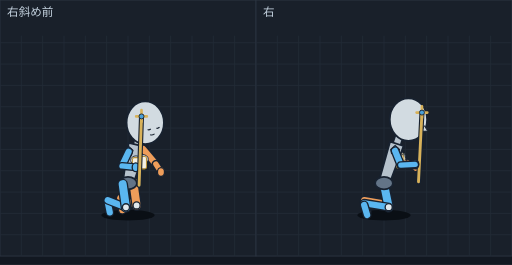
t = 0.00 s
t = 0.11 s: frame unchanged from t = 0.00 s, image omitted
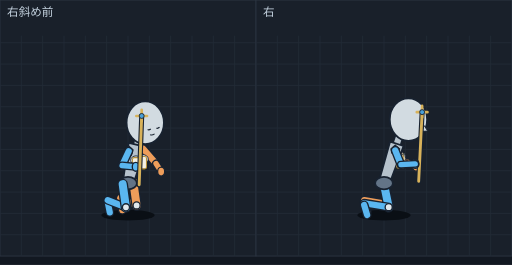
t = 0.23 s
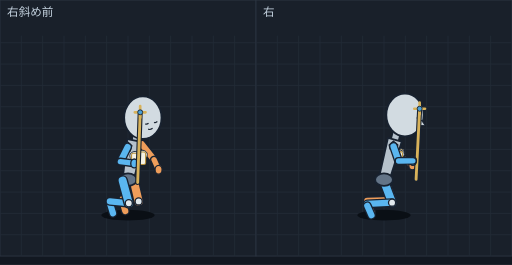
t = 0.35 s
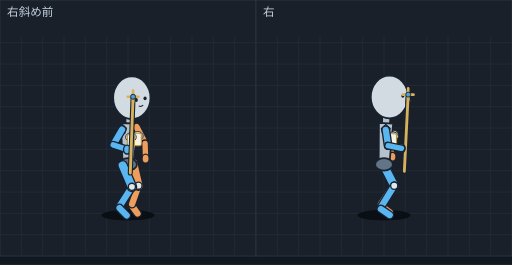
t = 0.48 s
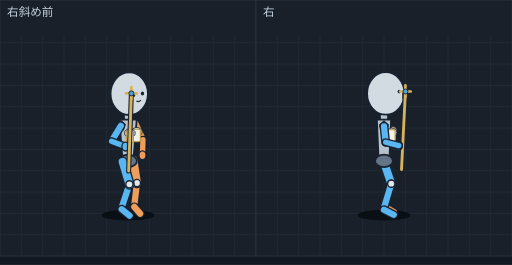
t = 0.51 s

The animated SVG that drew these frames (rendered in a browser with its animation timeline set to each time). Animation: 12 SMIL elements (animate=12); one cycle of 0.71 s, repeats indefinitely.

<svg xmlns="http://www.w3.org/2000/svg" viewBox="0 0 576 298" width="576" height="298" font-family="sans-serif"><rect width="576" height="298" fill="#121821"/><g transform="translate(0,0)"><rect width="288" height="288" fill="#19202a" stroke="#2c3542"/><line x1="24" y1="40" x2="24" y2="288" stroke="#222b37"/><line x1="48" y1="40" x2="48" y2="288" stroke="#222b37"/><line x1="72" y1="40" x2="72" y2="288" stroke="#222b37"/><line x1="96" y1="40" x2="96" y2="288" stroke="#222b37"/><line x1="120" y1="40" x2="120" y2="288" stroke="#222b37"/><line x1="144" y1="40" x2="144" y2="288" stroke="#222b37"/><line x1="168" y1="40" x2="168" y2="288" stroke="#222b37"/><line x1="192" y1="40" x2="192" y2="288" stroke="#222b37"/><line x1="216" y1="40" x2="216" y2="288" stroke="#222b37"/><line x1="240" y1="40" x2="240" y2="288" stroke="#222b37"/><line x1="264" y1="40" x2="264" y2="288" stroke="#222b37"/><line x1="0" y1="48" x2="288" y2="48" stroke="#222b37"/><line x1="0" y1="72" x2="288" y2="72" stroke="#222b37"/><line x1="0" y1="96" x2="288" y2="96" stroke="#222b37"/><line x1="0" y1="120" x2="288" y2="120" stroke="#222b37"/><line x1="0" y1="144" x2="288" y2="144" stroke="#222b37"/><line x1="0" y1="168" x2="288" y2="168" stroke="#222b37"/><line x1="0" y1="192" x2="288" y2="192" stroke="#222b37"/><line x1="0" y1="216" x2="288" y2="216" stroke="#222b37"/><line x1="0" y1="240" x2="288" y2="240" stroke="#222b37"/><line x1="0" y1="264" x2="288" y2="264" stroke="#222b37"/><text x="8" y="18" font-size="13" fill="#c4d2df">右斜め前</text><g display="inline"><ellipse cx="144.0" cy="242" rx="30" ry="6" fill="#0a0f15"/><line x1="135.3" y1="224.7" x2="137.6" y2="236.3" stroke="#182230" stroke-width="10" stroke-linecap="round"/><line x1="135.3" y1="224.7" x2="137.6" y2="236.3" stroke="#ee9d5a" stroke-width="7" stroke-linecap="round"/><line x1="153.7" y1="231.1" x2="135.3" y2="222.7" stroke="#182230" stroke-width="10" stroke-linecap="round"/><line x1="153.7" y1="231.1" x2="135.3" y2="222.7" stroke="#ee9d5a" stroke-width="7" stroke-linecap="round"/><line x1="121.2" y1="227.2" x2="123.5" y2="238.9" stroke="#182230" stroke-width="10" stroke-linecap="round"/><line x1="121.2" y1="227.2" x2="123.5" y2="238.9" stroke="#5ab6f0" stroke-width="7" stroke-linecap="round"/><line x1="150.0" y1="204.9" x2="153.7" y2="231.1" stroke="#182230" stroke-width="12" stroke-linecap="round"/><line x1="150.0" y1="204.9" x2="153.7" y2="231.1" stroke="#ee9d5a" stroke-width="9" stroke-linecap="round"/><line x1="141.7" y1="233.2" x2="121.2" y2="225.2" stroke="#182230" stroke-width="10" stroke-linecap="round"/><line x1="141.7" y1="233.2" x2="121.2" y2="225.2" stroke="#5ab6f0" stroke-width="7" stroke-linecap="round"/><line x1="156.1" y1="155.4" x2="152.0" y2="172.7" stroke="#182230" stroke-width="10" stroke-linecap="round"/><line x1="156.1" y1="155.4" x2="152.0" y2="172.7" stroke="#b6c2cc" stroke-width="7" stroke-linecap="round"/><polygon points="163.8,165.3 144.8,160.7 138.2,204.6 149.8,207.4" fill="#b6c2cc" stroke="#182230" stroke-width="2" stroke-linejoin="round"/><ellipse cx="144.0" cy="206.0" rx="10" ry="7" fill="#637487" stroke="#182230" stroke-width="2"/><line x1="161.0" y1="167.7" x2="175.3" y2="184.4" stroke="#182230" stroke-width="10" stroke-linecap="round"/><line x1="161.0" y1="167.7" x2="175.3" y2="184.4" stroke="#ee9d5a" stroke-width="7" stroke-linecap="round"/><line x1="138.0" y1="207.1" x2="141.7" y2="233.2" stroke="#182230" stroke-width="12" stroke-linecap="round"/><line x1="138.0" y1="207.1" x2="141.7" y2="233.2" stroke="#5ab6f0" stroke-width="9" stroke-linecap="round"/><ellipse cx="153.7" cy="231.1" rx="4" ry="4" fill="#e1e8ec" stroke="#182230" stroke-width="1.5"/><line x1="175.3" y1="184.4" x2="181.1" y2="193.5" stroke="#182230" stroke-width="9" stroke-linecap="round"/><line x1="175.3" y1="184.4" x2="181.1" y2="193.5" stroke="#ee9d5a" stroke-width="6" stroke-linecap="round"/><ellipse cx="141.7" cy="233.2" rx="4" ry="4" fill="#e1e8ec" stroke="#182230" stroke-width="1.5"/><ellipse cx="160.8" cy="178.9" rx="6" ry="5" fill="#dfe4e8" stroke="#182230" stroke-width="1"/><rect x="156.8" y="175.9" width="8" height="14" rx="2" fill="#f5f1e3" stroke="#b8923a" stroke-width="1.2"/><ellipse cx="181.1" cy="193.5" rx="4" ry="5" fill="#ee9d5a" stroke="#182230" stroke-width="1.5"/><polygon points="144.7,164.6 149.7,169.1 147.7,175.1 140.7,173.6 139.7,169.1" fill="#246a9e" stroke="#182230" stroke-width="1.2"/><ellipse cx="153.0" cy="180.3" rx="6" ry="5" fill="#dfe4e8" stroke="#182230" stroke-width="1"/><rect x="149.0" y="177.3" width="8" height="14" rx="2" fill="#f5f1e3" stroke="#b8923a" stroke-width="1.2"/><polygon points="171.0,133.4 180.7,124.2 169.2,138.6" fill="#f0d7c3" stroke="#182230" stroke-width="1.5" stroke-linejoin="round"/><polygon points="158.2,135.7 146.8,130.3 156.5,140.9" fill="#f0d7c3" stroke="#182230" stroke-width="1.5" stroke-linejoin="round"/><ellipse cx="163.4" cy="138.0" rx="21" ry="24" fill="#d2dbe1" stroke="#182230" stroke-width="2"/><path d="M166.1,145.7 Q167.4,146.7 169.6,145.0" fill="none" stroke="#182230" stroke-width="1.4"/><path d="M176.0,143.9 Q177.3,144.9 179.5,143.2" fill="none" stroke="#182230" stroke-width="1.4"/><path d="M168.9,151.4 Q170.8,152.7 173.9,150.6" fill="none" stroke="#182230" stroke-width="1.2"/><line x1="144.7" y1="170.6" x2="137.2" y2="186.6" stroke="#182230" stroke-width="10" stroke-linecap="round"/><line x1="144.7" y1="170.6" x2="137.2" y2="186.6" stroke="#5ab6f0" stroke-width="7" stroke-linecap="round"/><line x1="137.2" y1="186.6" x2="152.7" y2="188.1" stroke="#182230" stroke-width="9" stroke-linecap="round"/><line x1="137.2" y1="186.6" x2="152.7" y2="188.1" stroke="#5ab6f0" stroke-width="6" stroke-linecap="round"/><ellipse cx="152.7" cy="188.1" rx="4" ry="5" fill="#5ab6f0" stroke="#182230" stroke-width="1.5"/><line x1="156.5" y1="208.3" x2="159.2" y2="130.9" stroke="#182230" stroke-width="5.7" stroke-linecap="round"/><line x1="156.5" y1="208.3" x2="159.2" y2="130.9" stroke="#d8b25a" stroke-width="3.2" stroke-linecap="round"/><path d="M153.2,130.9 H165.2 M159.2,123.9 V136.9" stroke="#d8b25a" stroke-width="3" stroke-linecap="round"/><circle cx="159.2" cy="130.9" r="2.8" fill="#4aa0d8" stroke="#182230" stroke-width="1"/><animate attributeName="display" values="inline;none;none;none;none;none" keyTimes="0.0000;0.2113;0.4225;0.5211;0.6197;0.7183" calcMode="discrete" dur="710ms" repeatCount="indefinite"/></g><g display="none"><ellipse cx="144.0" cy="242" rx="30" ry="6" fill="#0a0f15"/><line x1="135.3" y1="224.7" x2="137.6" y2="236.3" stroke="#182230" stroke-width="10" stroke-linecap="round"/><line x1="135.3" y1="224.7" x2="137.6" y2="236.3" stroke="#ee9d5a" stroke-width="7" stroke-linecap="round"/><line x1="153.7" y1="231.1" x2="135.3" y2="222.7" stroke="#182230" stroke-width="10" stroke-linecap="round"/><line x1="153.7" y1="231.1" x2="135.3" y2="222.7" stroke="#ee9d5a" stroke-width="7" stroke-linecap="round"/><line x1="121.2" y1="227.2" x2="123.5" y2="238.9" stroke="#182230" stroke-width="10" stroke-linecap="round"/><line x1="121.2" y1="227.2" x2="123.5" y2="238.9" stroke="#5ab6f0" stroke-width="7" stroke-linecap="round"/><line x1="150.0" y1="204.9" x2="153.7" y2="231.1" stroke="#182230" stroke-width="12" stroke-linecap="round"/><line x1="150.0" y1="204.9" x2="153.7" y2="231.1" stroke="#ee9d5a" stroke-width="9" stroke-linecap="round"/><line x1="141.7" y1="233.2" x2="121.2" y2="225.2" stroke="#182230" stroke-width="10" stroke-linecap="round"/><line x1="141.7" y1="233.2" x2="121.2" y2="225.2" stroke="#5ab6f0" stroke-width="7" stroke-linecap="round"/><line x1="156.1" y1="155.4" x2="152.0" y2="172.7" stroke="#182230" stroke-width="10" stroke-linecap="round"/><line x1="156.1" y1="155.4" x2="152.0" y2="172.7" stroke="#b6c2cc" stroke-width="7" stroke-linecap="round"/><polygon points="163.8,165.3 144.8,160.7 138.2,204.6 149.8,207.4" fill="#b6c2cc" stroke="#182230" stroke-width="2" stroke-linejoin="round"/><ellipse cx="144.0" cy="206.0" rx="10" ry="7" fill="#637487" stroke="#182230" stroke-width="2"/><line x1="161.1" y1="167.2" x2="175.5" y2="183.9" stroke="#182230" stroke-width="10" stroke-linecap="round"/><line x1="161.1" y1="167.2" x2="175.5" y2="183.9" stroke="#ee9d5a" stroke-width="7" stroke-linecap="round"/><line x1="138.0" y1="207.1" x2="141.7" y2="233.2" stroke="#182230" stroke-width="12" stroke-linecap="round"/><line x1="138.0" y1="207.1" x2="141.7" y2="233.2" stroke="#5ab6f0" stroke-width="9" stroke-linecap="round"/><ellipse cx="153.7" cy="231.1" rx="4" ry="4" fill="#e1e8ec" stroke="#182230" stroke-width="1.5"/><line x1="175.5" y1="183.9" x2="181.3" y2="193.0" stroke="#182230" stroke-width="9" stroke-linecap="round"/><line x1="175.5" y1="183.9" x2="181.3" y2="193.0" stroke="#ee9d5a" stroke-width="6" stroke-linecap="round"/><ellipse cx="141.7" cy="233.2" rx="4" ry="4" fill="#e1e8ec" stroke="#182230" stroke-width="1.5"/><ellipse cx="160.8" cy="178.9" rx="6" ry="5" fill="#dfe4e8" stroke="#182230" stroke-width="1"/><rect x="156.8" y="175.9" width="8" height="14" rx="2" fill="#f5f1e3" stroke="#b8923a" stroke-width="1.2"/><ellipse cx="181.3" cy="193.0" rx="4" ry="5" fill="#ee9d5a" stroke="#182230" stroke-width="1.5"/><polygon points="144.8,164.1 149.8,168.6 147.8,174.6 140.8,173.1 139.8,168.6" fill="#246a9e" stroke="#182230" stroke-width="1.2"/><ellipse cx="153.0" cy="180.3" rx="6" ry="5" fill="#dfe4e8" stroke="#182230" stroke-width="1"/><rect x="149.0" y="177.3" width="8" height="14" rx="2" fill="#f5f1e3" stroke="#b8923a" stroke-width="1.2"/><polygon points="171.0,133.4 180.7,124.2 169.2,138.6" fill="#f0d7c3" stroke="#182230" stroke-width="1.5" stroke-linejoin="round"/><polygon points="158.2,135.7 146.8,130.3 156.5,140.9" fill="#f0d7c3" stroke="#182230" stroke-width="1.5" stroke-linejoin="round"/><ellipse cx="163.4" cy="138.0" rx="21" ry="24" fill="#d2dbe1" stroke="#182230" stroke-width="2"/><path d="M166.1,145.7 Q167.4,146.7 169.6,145.0" fill="none" stroke="#182230" stroke-width="1.4"/><path d="M176.0,143.9 Q177.3,144.9 179.5,143.2" fill="none" stroke="#182230" stroke-width="1.4"/><path d="M168.9,151.4 Q170.8,152.7 173.9,150.6" fill="none" stroke="#182230" stroke-width="1.2"/><line x1="144.8" y1="170.1" x2="137.3" y2="186.1" stroke="#182230" stroke-width="10" stroke-linecap="round"/><line x1="144.8" y1="170.1" x2="137.3" y2="186.1" stroke="#5ab6f0" stroke-width="7" stroke-linecap="round"/><line x1="137.3" y1="186.1" x2="152.8" y2="187.6" stroke="#182230" stroke-width="9" stroke-linecap="round"/><line x1="137.3" y1="186.1" x2="152.8" y2="187.6" stroke="#5ab6f0" stroke-width="6" stroke-linecap="round"/><ellipse cx="152.8" cy="187.6" rx="4" ry="5" fill="#5ab6f0" stroke="#182230" stroke-width="1.5"/><line x1="156.6" y1="207.8" x2="159.4" y2="130.4" stroke="#182230" stroke-width="5.7" stroke-linecap="round"/><line x1="156.6" y1="207.8" x2="159.4" y2="130.4" stroke="#d8b25a" stroke-width="3.2" stroke-linecap="round"/><path d="M153.4,130.4 H165.4 M159.4,123.4 V136.4" stroke="#d8b25a" stroke-width="3" stroke-linecap="round"/><circle cx="159.4" cy="130.4" r="2.8" fill="#4aa0d8" stroke="#182230" stroke-width="1"/><animate attributeName="display" values="none;inline;none;none;none;none" keyTimes="0.0000;0.2113;0.4225;0.5211;0.6197;0.7183" calcMode="discrete" dur="710ms" repeatCount="indefinite"/></g><g display="none"><ellipse cx="144.0" cy="242" rx="30" ry="6" fill="#0a0f15"/><line x1="137.8" y1="225.9" x2="140.9" y2="237.3" stroke="#182230" stroke-width="10" stroke-linecap="round"/><line x1="137.8" y1="225.9" x2="140.9" y2="237.3" stroke="#ee9d5a" stroke-width="7" stroke-linecap="round"/><line x1="156.0" y1="226.6" x2="137.8" y2="223.9" stroke="#182230" stroke-width="10" stroke-linecap="round"/><line x1="156.0" y1="226.6" x2="137.8" y2="223.9" stroke="#ee9d5a" stroke-width="7" stroke-linecap="round"/><line x1="123.6" y1="228.5" x2="127.1" y2="239.8" stroke="#182230" stroke-width="10" stroke-linecap="round"/><line x1="123.6" y1="228.5" x2="127.1" y2="239.8" stroke="#5ab6f0" stroke-width="7" stroke-linecap="round"/><line x1="150.0" y1="201.0" x2="156.0" y2="226.6" stroke="#182230" stroke-width="12" stroke-linecap="round"/><line x1="150.0" y1="201.0" x2="156.0" y2="226.6" stroke="#ee9d5a" stroke-width="9" stroke-linecap="round"/><line x1="144.9" y1="228.6" x2="123.6" y2="226.5" stroke="#182230" stroke-width="10" stroke-linecap="round"/><line x1="144.9" y1="228.6" x2="123.6" y2="226.5" stroke="#5ab6f0" stroke-width="7" stroke-linecap="round"/><line x1="154.3" y1="150.4" x2="150.8" y2="168.1" stroke="#182230" stroke-width="10" stroke-linecap="round"/><line x1="154.3" y1="150.4" x2="150.8" y2="168.1" stroke="#b6c2cc" stroke-width="7" stroke-linecap="round"/><polygon points="162.3,160.2 143.1,156.4 138.1,200.9 149.9,203.3" fill="#b6c2cc" stroke="#182230" stroke-width="2" stroke-linejoin="round"/><ellipse cx="144.0" cy="202.1" rx="10" ry="7" fill="#637487" stroke="#182230" stroke-width="2"/><line x1="159.7" y1="162.4" x2="173.3" y2="179.6" stroke="#182230" stroke-width="10" stroke-linecap="round"/><line x1="159.7" y1="162.4" x2="173.3" y2="179.6" stroke="#ee9d5a" stroke-width="7" stroke-linecap="round"/><line x1="173.3" y1="179.6" x2="178.4" y2="190.9" stroke="#182230" stroke-width="9" stroke-linecap="round"/><line x1="173.3" y1="179.6" x2="178.4" y2="190.9" stroke="#ee9d5a" stroke-width="6" stroke-linecap="round"/><ellipse cx="156.0" cy="226.6" rx="4" ry="4" fill="#e1e8ec" stroke="#182230" stroke-width="1.5"/><line x1="138.0" y1="203.2" x2="144.9" y2="228.6" stroke="#182230" stroke-width="12" stroke-linecap="round"/><line x1="138.0" y1="203.2" x2="144.9" y2="228.6" stroke="#5ab6f0" stroke-width="9" stroke-linecap="round"/><ellipse cx="159.8" cy="173.9" rx="6" ry="5" fill="#dfe4e8" stroke="#182230" stroke-width="1"/><rect x="155.8" y="170.9" width="8" height="14" rx="2" fill="#f5f1e3" stroke="#b8923a" stroke-width="1.2"/><ellipse cx="178.4" cy="190.9" rx="4" ry="5" fill="#ee9d5a" stroke="#182230" stroke-width="1.5"/><ellipse cx="144.9" cy="228.6" rx="4" ry="4" fill="#e1e8ec" stroke="#182230" stroke-width="1.5"/><polygon points="143.5,159.4 148.5,163.9 146.5,169.9 139.5,168.4 138.5,163.9" fill="#246a9e" stroke="#182230" stroke-width="1.2"/><ellipse cx="152.0" cy="175.3" rx="6" ry="5" fill="#dfe4e8" stroke="#182230" stroke-width="1"/><rect x="148.0" y="172.3" width="8" height="14" rx="2" fill="#f5f1e3" stroke="#b8923a" stroke-width="1.2"/><polygon points="168.1,127.6 177.5,118.4 166.6,133.0" fill="#f0d7c3" stroke="#182230" stroke-width="1.5" stroke-linejoin="round"/><polygon points="155.3,129.9 143.5,124.6 153.9,135.2" fill="#f0d7c3" stroke="#182230" stroke-width="1.5" stroke-linejoin="round"/><ellipse cx="160.7" cy="132.3" rx="21" ry="24" fill="#d2dbe1" stroke="#182230" stroke-width="2"/><path d="M163.5,139.1 Q164.9,140.3 167.1,138.5" fill="none" stroke="#182230" stroke-width="1.4"/><path d="M173.4,137.4 Q174.8,138.5 177.0,136.7" fill="none" stroke="#182230" stroke-width="1.4"/><path d="M166.7,145.1 Q168.7,146.4 171.7,144.2" fill="none" stroke="#182230" stroke-width="1.2"/><line x1="143.5" y1="165.4" x2="135.4" y2="181.7" stroke="#182230" stroke-width="10" stroke-linecap="round"/><line x1="143.5" y1="165.4" x2="135.4" y2="181.7" stroke="#5ab6f0" stroke-width="7" stroke-linecap="round"/><line x1="135.4" y1="181.7" x2="151.1" y2="183.8" stroke="#182230" stroke-width="9" stroke-linecap="round"/><line x1="135.4" y1="181.7" x2="151.1" y2="183.8" stroke="#5ab6f0" stroke-width="6" stroke-linecap="round"/><ellipse cx="151.1" cy="183.8" rx="4" ry="5" fill="#5ab6f0" stroke="#182230" stroke-width="1.5"/><line x1="154.9" y1="205.2" x2="157.7" y2="126.3" stroke="#182230" stroke-width="5.7" stroke-linecap="round"/><line x1="154.9" y1="205.2" x2="157.7" y2="126.3" stroke="#d8b25a" stroke-width="3.2" stroke-linecap="round"/><path d="M151.7,126.3 H163.7 M157.7,119.3 V132.3" stroke="#d8b25a" stroke-width="3" stroke-linecap="round"/><circle cx="157.7" cy="126.3" r="2.8" fill="#4aa0d8" stroke="#182230" stroke-width="1"/><animate attributeName="display" values="none;none;inline;none;none;none" keyTimes="0.0000;0.2113;0.4225;0.5211;0.6197;0.7183" calcMode="discrete" dur="710ms" repeatCount="indefinite"/></g><g display="none"><ellipse cx="144.0" cy="242" rx="30" ry="6" fill="#0a0f15"/><line x1="143.2" y1="228.7" x2="148.0" y2="239.1" stroke="#182230" stroke-width="10" stroke-linecap="round"/><line x1="143.2" y1="228.7" x2="148.0" y2="239.1" stroke="#ee9d5a" stroke-width="7" stroke-linecap="round"/><line x1="157.7" y1="216.7" x2="143.2" y2="226.7" stroke="#182230" stroke-width="10" stroke-linecap="round"/><line x1="157.7" y1="216.7" x2="143.2" y2="226.7" stroke="#ee9d5a" stroke-width="7" stroke-linecap="round"/><line x1="150.0" y1="192.4" x2="157.7" y2="216.7" stroke="#182230" stroke-width="12" stroke-linecap="round"/><line x1="150.0" y1="192.4" x2="157.7" y2="216.7" stroke="#ee9d5a" stroke-width="9" stroke-linecap="round"/><line x1="129.0" y1="231.3" x2="135.0" y2="241.4" stroke="#182230" stroke-width="10" stroke-linecap="round"/><line x1="129.0" y1="231.3" x2="135.0" y2="241.4" stroke="#5ab6f0" stroke-width="7" stroke-linecap="round"/><line x1="148.8" y1="218.3" x2="129.0" y2="229.3" stroke="#182230" stroke-width="10" stroke-linecap="round"/><line x1="148.8" y1="218.3" x2="129.0" y2="229.3" stroke="#5ab6f0" stroke-width="7" stroke-linecap="round"/><line x1="150.1" y1="139.8" x2="148.0" y2="158.2" stroke="#182230" stroke-width="10" stroke-linecap="round"/><line x1="150.1" y1="139.8" x2="148.0" y2="158.2" stroke="#b6c2cc" stroke-width="7" stroke-linecap="round"/><polygon points="158.9,149.3 139.5,147.1 138.0,192.8 150.0,194.2" fill="#b6c2cc" stroke="#182230" stroke-width="2" stroke-linejoin="round"/><ellipse cx="144.0" cy="193.5" rx="10" ry="7" fill="#637487" stroke="#182230" stroke-width="2"/><line x1="156.7" y1="152.4" x2="168.3" y2="170.3" stroke="#182230" stroke-width="10" stroke-linecap="round"/><line x1="156.7" y1="152.4" x2="168.3" y2="170.3" stroke="#ee9d5a" stroke-width="7" stroke-linecap="round"/><line x1="168.3" y1="170.3" x2="171.4" y2="185.5" stroke="#182230" stroke-width="9" stroke-linecap="round"/><line x1="168.3" y1="170.3" x2="171.4" y2="185.5" stroke="#ee9d5a" stroke-width="6" stroke-linecap="round"/><ellipse cx="171.4" cy="185.5" rx="4" ry="5" fill="#ee9d5a" stroke="#182230" stroke-width="1.5"/><ellipse cx="157.7" cy="216.7" rx="4" ry="4" fill="#e1e8ec" stroke="#182230" stroke-width="1.5"/><ellipse cx="157.5" cy="163.3" rx="6" ry="5" fill="#dfe4e8" stroke="#182230" stroke-width="1"/><rect x="153.5" y="160.3" width="8" height="14" rx="2" fill="#f5f1e3" stroke="#b8923a" stroke-width="1.2"/><line x1="138.0" y1="194.6" x2="148.8" y2="218.3" stroke="#182230" stroke-width="12" stroke-linecap="round"/><line x1="138.0" y1="194.6" x2="148.8" y2="218.3" stroke="#5ab6f0" stroke-width="9" stroke-linecap="round"/><polygon points="161.5,115.6 170.2,106.6 160.6,121.3" fill="#f0d7c3" stroke="#182230" stroke-width="1.5" stroke-linejoin="round"/><polygon points="148.8,117.9 136.3,112.7 147.9,123.6" fill="#f0d7c3" stroke="#182230" stroke-width="1.5" stroke-linejoin="round"/><ellipse cx="154.6" cy="120.5" rx="21" ry="24" fill="#d2dbe1" stroke="#182230" stroke-width="2"/><ellipse cx="159.4" cy="125.1" rx="1.8" ry="2.2" fill="#182230"/><ellipse cx="169.3" cy="123.3" rx="1.8" ry="2.2" fill="#182230"/><path d="M161.6,131.7 Q163.8,133.1 166.5,130.8" fill="none" stroke="#182230" stroke-width="1.2"/><polygon points="140.4,149.3 145.4,153.8 143.4,159.8 136.4,158.3 135.4,153.8" fill="#246a9e" stroke="#182230" stroke-width="1.2"/><ellipse cx="148.8" cy="218.3" rx="4" ry="4" fill="#e1e8ec" stroke="#182230" stroke-width="1.5"/><ellipse cx="149.7" cy="164.7" rx="6" ry="5" fill="#dfe4e8" stroke="#182230" stroke-width="1"/><rect x="145.7" y="161.7" width="8" height="14" rx="2" fill="#f5f1e3" stroke="#b8923a" stroke-width="1.2"/><line x1="140.4" y1="155.3" x2="131.4" y2="172.1" stroke="#182230" stroke-width="10" stroke-linecap="round"/><line x1="140.4" y1="155.3" x2="131.4" y2="172.1" stroke="#5ab6f0" stroke-width="7" stroke-linecap="round"/><line x1="131.4" y1="172.1" x2="147.1" y2="175.8" stroke="#182230" stroke-width="9" stroke-linecap="round"/><line x1="131.4" y1="172.1" x2="147.1" y2="175.8" stroke="#5ab6f0" stroke-width="6" stroke-linecap="round"/><ellipse cx="147.1" cy="175.8" rx="4" ry="5" fill="#5ab6f0" stroke="#182230" stroke-width="1.5"/><line x1="150.9" y1="199.8" x2="153.8" y2="117.4" stroke="#182230" stroke-width="5.7" stroke-linecap="round"/><line x1="150.9" y1="199.8" x2="153.8" y2="117.4" stroke="#d8b25a" stroke-width="3.2" stroke-linecap="round"/><path d="M147.8,117.4 H159.8 M153.8,110.4 V123.4" stroke="#d8b25a" stroke-width="3" stroke-linecap="round"/><circle cx="153.8" cy="117.4" r="2.8" fill="#4aa0d8" stroke="#182230" stroke-width="1"/><animate attributeName="display" values="none;none;none;inline;none;none" keyTimes="0.0000;0.2113;0.4225;0.5211;0.6197;0.7183" calcMode="discrete" dur="710ms" repeatCount="indefinite"/></g><g display="none"><ellipse cx="144.0" cy="242" rx="30" ry="6" fill="#0a0f15"/><line x1="148.6" y1="231.5" x2="154.7" y2="240.1" stroke="#182230" stroke-width="10" stroke-linecap="round"/><line x1="148.6" y1="231.5" x2="154.7" y2="240.1" stroke="#ee9d5a" stroke-width="7" stroke-linecap="round"/><line x1="155.8" y1="208.8" x2="148.6" y2="229.5" stroke="#182230" stroke-width="10" stroke-linecap="round"/><line x1="155.8" y1="208.8" x2="148.6" y2="229.5" stroke="#ee9d5a" stroke-width="7" stroke-linecap="round"/><line x1="150.0" y1="183.8" x2="155.8" y2="208.8" stroke="#182230" stroke-width="12" stroke-linecap="round"/><line x1="150.0" y1="183.8" x2="155.8" y2="208.8" stroke="#ee9d5a" stroke-width="9" stroke-linecap="round"/><line x1="148.4" y1="210.1" x2="134.5" y2="232.0" stroke="#182230" stroke-width="10" stroke-linecap="round"/><line x1="148.4" y1="210.1" x2="134.5" y2="232.0" stroke="#5ab6f0" stroke-width="7" stroke-linecap="round"/><line x1="134.5" y1="234.0" x2="142.5" y2="242.3" stroke="#182230" stroke-width="10" stroke-linecap="round"/><line x1="134.5" y1="234.0" x2="142.5" y2="242.3" stroke="#5ab6f0" stroke-width="7" stroke-linecap="round"/><line x1="145.9" y1="129.8" x2="145.3" y2="148.7" stroke="#182230" stroke-width="10" stroke-linecap="round"/><line x1="145.9" y1="129.8" x2="145.3" y2="148.7" stroke="#b6c2cc" stroke-width="7" stroke-linecap="round"/><polygon points="155.4,139.0 135.9,138.3 138.0,184.7 150.0,185.1" fill="#b6c2cc" stroke="#182230" stroke-width="2" stroke-linejoin="round"/><ellipse cx="144.0" cy="184.9" rx="10" ry="7" fill="#637487" stroke="#182230" stroke-width="2"/><line x1="153.6" y1="142.7" x2="163.2" y2="161.2" stroke="#182230" stroke-width="10" stroke-linecap="round"/><line x1="153.6" y1="142.7" x2="163.2" y2="161.2" stroke="#ee9d5a" stroke-width="7" stroke-linecap="round"/><line x1="163.2" y1="161.2" x2="163.8" y2="178.4" stroke="#182230" stroke-width="9" stroke-linecap="round"/><line x1="163.2" y1="161.2" x2="163.8" y2="178.4" stroke="#ee9d5a" stroke-width="6" stroke-linecap="round"/><ellipse cx="163.8" cy="178.4" rx="4" ry="5" fill="#ee9d5a" stroke="#182230" stroke-width="1.5"/><ellipse cx="155.8" cy="208.8" rx="4" ry="4" fill="#e1e8ec" stroke="#182230" stroke-width="1.5"/><ellipse cx="155.0" cy="152.9" rx="6" ry="5" fill="#dfe4e8" stroke="#182230" stroke-width="1"/><rect x="151.0" y="149.9" width="8" height="14" rx="2" fill="#f5f1e3" stroke="#b8923a" stroke-width="1.2"/><polygon points="154.8,104.7 162.9,96.1 154.6,110.6" fill="#f0d7c3" stroke="#182230" stroke-width="1.5" stroke-linejoin="round"/><polygon points="142.1,107.0 129.0,102.2 141.8,112.9" fill="#f0d7c3" stroke="#182230" stroke-width="1.5" stroke-linejoin="round"/><ellipse cx="148.3" cy="109.8" rx="21" ry="24" fill="#d2dbe1" stroke="#182230" stroke-width="2"/><ellipse cx="153.3" cy="112.4" rx="1.8" ry="2.2" fill="#182230"/><ellipse cx="163.2" cy="110.6" rx="1.8" ry="2.2" fill="#182230"/><path d="M156.1,119.1 Q158.5,120.6 161.1,118.2" fill="none" stroke="#182230" stroke-width="1.2"/><line x1="138.0" y1="186.0" x2="148.4" y2="210.1" stroke="#182230" stroke-width="12" stroke-linecap="round"/><line x1="138.0" y1="186.0" x2="148.4" y2="210.1" stroke="#5ab6f0" stroke-width="9" stroke-linecap="round"/><polygon points="137.3,139.7 142.3,144.2 140.3,150.2 133.3,148.7 132.3,144.2" fill="#246a9e" stroke="#182230" stroke-width="1.2"/><ellipse cx="148.4" cy="210.1" rx="4" ry="4" fill="#e1e8ec" stroke="#182230" stroke-width="1.5"/><ellipse cx="147.3" cy="154.3" rx="6" ry="5" fill="#dfe4e8" stroke="#182230" stroke-width="1"/><rect x="143.3" y="151.3" width="8" height="14" rx="2" fill="#f5f1e3" stroke="#b8923a" stroke-width="1.2"/><line x1="137.3" y1="145.7" x2="127.3" y2="162.9" stroke="#182230" stroke-width="10" stroke-linecap="round"/><line x1="137.3" y1="145.7" x2="127.3" y2="162.9" stroke="#5ab6f0" stroke-width="7" stroke-linecap="round"/><line x1="127.3" y1="162.9" x2="143.0" y2="168.2" stroke="#182230" stroke-width="9" stroke-linecap="round"/><line x1="127.3" y1="162.9" x2="143.0" y2="168.2" stroke="#5ab6f0" stroke-width="6" stroke-linecap="round"/><ellipse cx="143.0" cy="168.2" rx="4" ry="5" fill="#5ab6f0" stroke="#182230" stroke-width="1.5"/><line x1="146.6" y1="194.6" x2="149.7" y2="108.8" stroke="#182230" stroke-width="5.7" stroke-linecap="round"/><line x1="146.6" y1="194.6" x2="149.7" y2="108.8" stroke="#d8b25a" stroke-width="3.2" stroke-linecap="round"/><path d="M143.7,108.8 H155.7 M149.7,101.8 V114.8" stroke="#d8b25a" stroke-width="3" stroke-linecap="round"/><circle cx="149.7" cy="108.8" r="2.8" fill="#4aa0d8" stroke="#182230" stroke-width="1"/><animate attributeName="display" values="none;none;none;none;inline;none" keyTimes="0.0000;0.2113;0.4225;0.5211;0.6197;0.7183" calcMode="discrete" dur="710ms" repeatCount="indefinite"/></g><g display="none"><ellipse cx="144.0" cy="242" rx="30" ry="6" fill="#0a0f15"/><line x1="152.1" y1="138.5" x2="160.8" y2="157.1" stroke="#182230" stroke-width="10" stroke-linecap="round"/><line x1="152.1" y1="138.5" x2="160.8" y2="157.1" stroke="#ee9d5a" stroke-width="7" stroke-linecap="round"/><line x1="154.1" y1="205.8" x2="151.1" y2="230.7" stroke="#182230" stroke-width="10" stroke-linecap="round"/><line x1="154.1" y1="205.8" x2="151.1" y2="230.7" stroke="#ee9d5a" stroke-width="7" stroke-linecap="round"/><line x1="151.1" y1="232.7" x2="157.7" y2="240.3" stroke="#182230" stroke-width="10" stroke-linecap="round"/><line x1="151.1" y1="232.7" x2="157.7" y2="240.3" stroke="#ee9d5a" stroke-width="7" stroke-linecap="round"/><line x1="150.0" y1="179.9" x2="154.1" y2="205.8" stroke="#182230" stroke-width="12" stroke-linecap="round"/><line x1="150.0" y1="179.9" x2="154.1" y2="205.8" stroke="#ee9d5a" stroke-width="9" stroke-linecap="round"/><line x1="145.6" y1="207.3" x2="136.9" y2="233.3" stroke="#182230" stroke-width="10" stroke-linecap="round"/><line x1="145.6" y1="207.3" x2="136.9" y2="233.3" stroke="#5ab6f0" stroke-width="7" stroke-linecap="round"/><line x1="136.9" y1="235.3" x2="145.7" y2="242.5" stroke="#182230" stroke-width="10" stroke-linecap="round"/><line x1="136.9" y1="235.3" x2="145.7" y2="242.5" stroke="#5ab6f0" stroke-width="7" stroke-linecap="round"/><line x1="144.0" y1="125.5" x2="144.0" y2="144.5" stroke="#182230" stroke-width="10" stroke-linecap="round"/><line x1="144.0" y1="125.5" x2="144.0" y2="144.5" stroke="#b6c2cc" stroke-width="7" stroke-linecap="round"/><polygon points="153.8,134.5 134.2,134.5 138.0,181.0 150.0,181.0" fill="#b6c2cc" stroke="#182230" stroke-width="2" stroke-linejoin="round"/><ellipse cx="144.0" cy="181.0" rx="10" ry="7" fill="#637487" stroke="#182230" stroke-width="2"/><line x1="160.8" y1="157.1" x2="160.3" y2="174.6" stroke="#182230" stroke-width="9" stroke-linecap="round"/><line x1="160.8" y1="157.1" x2="160.3" y2="174.6" stroke="#ee9d5a" stroke-width="6" stroke-linecap="round"/><ellipse cx="160.3" cy="174.6" rx="4" ry="5" fill="#ee9d5a" stroke="#182230" stroke-width="1.5"/><ellipse cx="154.1" cy="205.8" rx="4" ry="4" fill="#e1e8ec" stroke="#182230" stroke-width="1.5"/><polygon points="151.8,100.1 159.6,91.7 151.8,106.1" fill="#f0d7c3" stroke="#182230" stroke-width="1.5" stroke-linejoin="round"/><polygon points="139.1,102.4 125.6,97.8 139.1,108.4" fill="#f0d7c3" stroke="#182230" stroke-width="1.5" stroke-linejoin="round"/><ellipse cx="145.4" cy="105.3" rx="21" ry="24" fill="#d2dbe1" stroke="#182230" stroke-width="2"/><ellipse cx="150.4" cy="106.9" rx="1.8" ry="2.2" fill="#182230"/><ellipse cx="160.3" cy="105.1" rx="1.8" ry="2.2" fill="#182230"/><path d="M153.5,113.6 Q156.0,115.2 158.5,112.7" fill="none" stroke="#182230" stroke-width="1.2"/><ellipse cx="153.9" cy="148.4" rx="6" ry="5" fill="#dfe4e8" stroke="#182230" stroke-width="1"/><rect x="149.9" y="145.4" width="8" height="14" rx="2" fill="#f5f1e3" stroke="#b8923a" stroke-width="1.2"/><line x1="138.0" y1="182.1" x2="145.6" y2="207.3" stroke="#182230" stroke-width="12" stroke-linecap="round"/><line x1="138.0" y1="182.1" x2="145.6" y2="207.3" stroke="#5ab6f0" stroke-width="9" stroke-linecap="round"/><polygon points="135.9,135.5 140.9,140.0 138.9,146.0 131.9,144.5 130.9,140.0" fill="#246a9e" stroke="#182230" stroke-width="1.2"/><ellipse cx="145.6" cy="207.3" rx="4" ry="4" fill="#e1e8ec" stroke="#182230" stroke-width="1.5"/><ellipse cx="146.1" cy="149.8" rx="6" ry="5" fill="#dfe4e8" stroke="#182230" stroke-width="1"/><rect x="142.1" y="146.8" width="8" height="14" rx="2" fill="#f5f1e3" stroke="#b8923a" stroke-width="1.2"/><line x1="135.9" y1="141.5" x2="125.5" y2="158.8" stroke="#182230" stroke-width="10" stroke-linecap="round"/><line x1="135.9" y1="141.5" x2="125.5" y2="158.8" stroke="#5ab6f0" stroke-width="7" stroke-linecap="round"/><line x1="125.5" y1="158.8" x2="141.1" y2="164.8" stroke="#182230" stroke-width="9" stroke-linecap="round"/><line x1="125.5" y1="158.8" x2="141.1" y2="164.8" stroke="#5ab6f0" stroke-width="6" stroke-linecap="round"/><ellipse cx="141.1" cy="164.8" rx="4" ry="5" fill="#5ab6f0" stroke="#182230" stroke-width="1.5"/><line x1="144.7" y1="192.3" x2="147.8" y2="105.0" stroke="#182230" stroke-width="5.7" stroke-linecap="round"/><line x1="144.7" y1="192.3" x2="147.8" y2="105.0" stroke="#d8b25a" stroke-width="3.2" stroke-linecap="round"/><path d="M141.8,105.0 H153.8 M147.8,98.0 V111.0" stroke="#d8b25a" stroke-width="3" stroke-linecap="round"/><circle cx="147.8" cy="105.0" r="2.8" fill="#4aa0d8" stroke="#182230" stroke-width="1"/><animate attributeName="display" values="none;none;none;none;none;inline" keyTimes="0.0000;0.2113;0.4225;0.5211;0.6197;0.7183" calcMode="discrete" dur="710ms" repeatCount="indefinite"/></g></g><g transform="translate(288,0)"><rect width="288" height="288" fill="#19202a" stroke="#2c3542"/><line x1="24" y1="40" x2="24" y2="288" stroke="#222b37"/><line x1="48" y1="40" x2="48" y2="288" stroke="#222b37"/><line x1="72" y1="40" x2="72" y2="288" stroke="#222b37"/><line x1="96" y1="40" x2="96" y2="288" stroke="#222b37"/><line x1="120" y1="40" x2="120" y2="288" stroke="#222b37"/><line x1="144" y1="40" x2="144" y2="288" stroke="#222b37"/><line x1="168" y1="40" x2="168" y2="288" stroke="#222b37"/><line x1="192" y1="40" x2="192" y2="288" stroke="#222b37"/><line x1="216" y1="40" x2="216" y2="288" stroke="#222b37"/><line x1="240" y1="40" x2="240" y2="288" stroke="#222b37"/><line x1="264" y1="40" x2="264" y2="288" stroke="#222b37"/><line x1="0" y1="48" x2="288" y2="48" stroke="#222b37"/><line x1="0" y1="72" x2="288" y2="72" stroke="#222b37"/><line x1="0" y1="96" x2="288" y2="96" stroke="#222b37"/><line x1="0" y1="120" x2="288" y2="120" stroke="#222b37"/><line x1="0" y1="144" x2="288" y2="144" stroke="#222b37"/><line x1="0" y1="168" x2="288" y2="168" stroke="#222b37"/><line x1="0" y1="192" x2="288" y2="192" stroke="#222b37"/><line x1="0" y1="216" x2="288" y2="216" stroke="#222b37"/><line x1="0" y1="240" x2="288" y2="240" stroke="#222b37"/><line x1="0" y1="264" x2="288" y2="264" stroke="#222b37"/><text x="8" y="18" font-size="13" fill="#c4d2df">右</text><g display="inline"><ellipse cx="144.0" cy="242" rx="30" ry="6" fill="#0a0f15"/><line x1="165.4" y1="180.5" x2="180.0" y2="188.1" stroke="#182230" stroke-width="9" stroke-linecap="round"/><line x1="165.4" y1="180.5" x2="180.0" y2="188.1" stroke="#ee9d5a" stroke-width="6" stroke-linecap="round"/><line x1="156.5" y1="165.5" x2="165.4" y2="180.5" stroke="#182230" stroke-width="10" stroke-linecap="round"/><line x1="156.5" y1="165.5" x2="165.4" y2="180.5" stroke="#ee9d5a" stroke-width="7" stroke-linecap="round"/><ellipse cx="180.0" cy="188.1" rx="4" ry="5" fill="#ee9d5a" stroke="#182230" stroke-width="1.5"/><line x1="121.7" y1="227.0" x2="125.0" y2="238.2" stroke="#182230" stroke-width="10" stroke-linecap="round"/><line x1="121.7" y1="227.0" x2="125.0" y2="238.2" stroke="#ee9d5a" stroke-width="7" stroke-linecap="round"/><line x1="149.3" y1="229.9" x2="121.7" y2="225.0" stroke="#182230" stroke-width="10" stroke-linecap="round"/><line x1="149.3" y1="229.9" x2="121.7" y2="225.0" stroke="#ee9d5a" stroke-width="7" stroke-linecap="round"/><line x1="144.0" y1="204.5" x2="149.3" y2="229.9" stroke="#182230" stroke-width="12" stroke-linecap="round"/><line x1="144.0" y1="204.5" x2="149.3" y2="229.9" stroke="#ee9d5a" stroke-width="9" stroke-linecap="round"/><ellipse cx="149.3" cy="229.9" rx="4" ry="4" fill="#e1e8ec" stroke="#182230" stroke-width="1.5"/><ellipse cx="162.3" cy="176.3" rx="6" ry="5" fill="#dfe4e8" stroke="#182230" stroke-width="1"/><rect x="158.3" y="173.3" width="8" height="14" rx="2" fill="#f5f1e3" stroke="#b8923a" stroke-width="1.2"/><line x1="144.0" y1="207.5" x2="149.3" y2="233.0" stroke="#182230" stroke-width="12" stroke-linecap="round"/><line x1="144.0" y1="207.5" x2="149.3" y2="233.0" stroke="#5ab6f0" stroke-width="9" stroke-linecap="round"/><line x1="149.3" y1="233.0" x2="121.7" y2="228.6" stroke="#182230" stroke-width="10" stroke-linecap="round"/><line x1="149.3" y1="233.0" x2="121.7" y2="228.6" stroke="#5ab6f0" stroke-width="7" stroke-linecap="round"/><ellipse cx="149.3" cy="233.0" rx="4" ry="4" fill="#e1e8ec" stroke="#182230" stroke-width="1.5"/><line x1="161.2" y1="153.2" x2="155.3" y2="171.3" stroke="#182230" stroke-width="10" stroke-linecap="round"/><line x1="161.2" y1="153.2" x2="155.3" y2="171.3" stroke="#b6c2cc" stroke-width="7" stroke-linecap="round"/><polygon points="166.0,164.2 150.8,159.3 138.3,204.1 149.7,207.9" fill="#b6c2cc" stroke="#182230" stroke-width="2" stroke-linejoin="round"/><ellipse cx="144.0" cy="206.0" rx="10" ry="7" fill="#637487" stroke="#182230" stroke-width="2"/><polygon points="173.1,129.2 171.9,119.4 170.7,134.7" fill="#f0d7c3" stroke="#182230" stroke-width="1.5" stroke-linejoin="round"/><polygon points="173.1,132.5 171.9,128.0 170.7,137.9" fill="#f0d7c3" stroke="#182230" stroke-width="1.5" stroke-linejoin="round"/><ellipse cx="171.5" cy="134.5" rx="21" ry="24" fill="#d2dbe1" stroke="#182230" stroke-width="2"/><ellipse cx="186.0" cy="138.8" rx="1.7" ry="2" fill="#182230"/><polygon points="189.3,141.3 193.1,147.4 186.4,147.7" fill="#d2dbe1" stroke="#182230" stroke-width="1"/><ellipse cx="162.3" cy="178.2" rx="6" ry="5" fill="#dfe4e8" stroke="#182230" stroke-width="1"/><rect x="158.3" y="175.2" width="8" height="14" rx="2" fill="#f5f1e3" stroke="#b8923a" stroke-width="1.2"/><line x1="121.7" y1="230.6" x2="125.0" y2="241.8" stroke="#182230" stroke-width="10" stroke-linecap="round"/><line x1="121.7" y1="230.6" x2="125.0" y2="241.8" stroke="#5ab6f0" stroke-width="7" stroke-linecap="round"/><polygon points="156.5,163.6 161.5,168.1 159.5,174.1 152.5,172.6 151.5,168.1" fill="#246a9e" stroke="#182230" stroke-width="1.2"/><line x1="156.5" y1="169.6" x2="162.9" y2="185.7" stroke="#182230" stroke-width="10" stroke-linecap="round"/><line x1="156.5" y1="169.6" x2="162.9" y2="185.7" stroke="#5ab6f0" stroke-width="7" stroke-linecap="round"/><line x1="182.8" y1="204.5" x2="186.7" y2="126.6" stroke="#182230" stroke-width="5.7" stroke-linecap="round"/><line x1="182.8" y1="204.5" x2="186.7" y2="126.6" stroke="#d8b25a" stroke-width="3.2" stroke-linecap="round"/><path d="M180.7,126.6 H192.7 M186.7,119.6 V132.6" stroke="#d8b25a" stroke-width="3" stroke-linecap="round"/><circle cx="186.7" cy="126.6" r="2.8" fill="#4aa0d8" stroke="#182230" stroke-width="1"/><ellipse cx="179.1" cy="184.8" rx="4" ry="5" fill="#5ab6f0" stroke="#182230" stroke-width="1.5"/><line x1="162.9" y1="185.7" x2="179.1" y2="184.8" stroke="#182230" stroke-width="9" stroke-linecap="round"/><line x1="162.9" y1="185.7" x2="179.1" y2="184.8" stroke="#5ab6f0" stroke-width="6" stroke-linecap="round"/><animate attributeName="display" values="inline;none;none;none;none;none" keyTimes="0.0000;0.2113;0.4225;0.5211;0.6197;0.7183" calcMode="discrete" dur="710ms" repeatCount="indefinite"/></g><g display="none"><ellipse cx="144.0" cy="242" rx="30" ry="6" fill="#0a0f15"/><line x1="165.6" y1="180.0" x2="180.2" y2="187.5" stroke="#182230" stroke-width="9" stroke-linecap="round"/><line x1="165.6" y1="180.0" x2="180.2" y2="187.5" stroke="#ee9d5a" stroke-width="6" stroke-linecap="round"/><line x1="156.7" y1="164.9" x2="165.6" y2="180.0" stroke="#182230" stroke-width="10" stroke-linecap="round"/><line x1="156.7" y1="164.9" x2="165.6" y2="180.0" stroke="#ee9d5a" stroke-width="7" stroke-linecap="round"/><ellipse cx="180.2" cy="187.5" rx="4" ry="5" fill="#ee9d5a" stroke="#182230" stroke-width="1.5"/><line x1="121.7" y1="227.0" x2="125.0" y2="238.2" stroke="#182230" stroke-width="10" stroke-linecap="round"/><line x1="121.7" y1="227.0" x2="125.0" y2="238.2" stroke="#ee9d5a" stroke-width="7" stroke-linecap="round"/><line x1="149.3" y1="229.9" x2="121.7" y2="225.0" stroke="#182230" stroke-width="10" stroke-linecap="round"/><line x1="149.3" y1="229.9" x2="121.7" y2="225.0" stroke="#ee9d5a" stroke-width="7" stroke-linecap="round"/><line x1="144.0" y1="204.5" x2="149.3" y2="229.9" stroke="#182230" stroke-width="12" stroke-linecap="round"/><line x1="144.0" y1="204.5" x2="149.3" y2="229.9" stroke="#ee9d5a" stroke-width="9" stroke-linecap="round"/><ellipse cx="149.3" cy="229.9" rx="4" ry="4" fill="#e1e8ec" stroke="#182230" stroke-width="1.5"/><ellipse cx="162.3" cy="176.3" rx="6" ry="5" fill="#dfe4e8" stroke="#182230" stroke-width="1"/><rect x="158.3" y="173.3" width="8" height="14" rx="2" fill="#f5f1e3" stroke="#b8923a" stroke-width="1.2"/><line x1="144.0" y1="207.5" x2="149.3" y2="233.0" stroke="#182230" stroke-width="12" stroke-linecap="round"/><line x1="144.0" y1="207.5" x2="149.3" y2="233.0" stroke="#5ab6f0" stroke-width="9" stroke-linecap="round"/><line x1="149.3" y1="233.0" x2="121.7" y2="228.6" stroke="#182230" stroke-width="10" stroke-linecap="round"/><line x1="149.3" y1="233.0" x2="121.7" y2="228.6" stroke="#5ab6f0" stroke-width="7" stroke-linecap="round"/><ellipse cx="149.3" cy="233.0" rx="4" ry="4" fill="#e1e8ec" stroke="#182230" stroke-width="1.5"/><line x1="161.2" y1="153.2" x2="155.3" y2="171.3" stroke="#182230" stroke-width="10" stroke-linecap="round"/><line x1="161.2" y1="153.2" x2="155.3" y2="171.3" stroke="#b6c2cc" stroke-width="7" stroke-linecap="round"/><polygon points="166.0,164.2 150.8,159.3 138.3,204.1 149.7,207.9" fill="#b6c2cc" stroke="#182230" stroke-width="2" stroke-linejoin="round"/><ellipse cx="144.0" cy="206.0" rx="10" ry="7" fill="#637487" stroke="#182230" stroke-width="2"/><polygon points="173.1,129.2 171.9,119.4 170.7,134.7" fill="#f0d7c3" stroke="#182230" stroke-width="1.5" stroke-linejoin="round"/><polygon points="173.1,132.5 171.9,128.0 170.7,137.9" fill="#f0d7c3" stroke="#182230" stroke-width="1.5" stroke-linejoin="round"/><ellipse cx="171.5" cy="134.5" rx="21" ry="24" fill="#d2dbe1" stroke="#182230" stroke-width="2"/><ellipse cx="186.0" cy="138.8" rx="1.7" ry="2" fill="#182230"/><polygon points="189.3,141.3 193.1,147.4 186.4,147.7" fill="#d2dbe1" stroke="#182230" stroke-width="1"/><ellipse cx="162.3" cy="178.2" rx="6" ry="5" fill="#dfe4e8" stroke="#182230" stroke-width="1"/><rect x="158.3" y="175.2" width="8" height="14" rx="2" fill="#f5f1e3" stroke="#b8923a" stroke-width="1.2"/><line x1="121.7" y1="230.6" x2="125.0" y2="241.8" stroke="#182230" stroke-width="10" stroke-linecap="round"/><line x1="121.7" y1="230.6" x2="125.0" y2="241.8" stroke="#5ab6f0" stroke-width="7" stroke-linecap="round"/><polygon points="156.7,163.1 161.7,167.6 159.7,173.6 152.7,172.1 151.7,167.6" fill="#246a9e" stroke="#182230" stroke-width="1.2"/><line x1="156.7" y1="169.1" x2="163.0" y2="185.2" stroke="#182230" stroke-width="10" stroke-linecap="round"/><line x1="156.7" y1="169.1" x2="163.0" y2="185.2" stroke="#5ab6f0" stroke-width="7" stroke-linecap="round"/><line x1="183.0" y1="204.0" x2="186.9" y2="126.1" stroke="#182230" stroke-width="5.7" stroke-linecap="round"/><line x1="183.0" y1="204.0" x2="186.9" y2="126.1" stroke="#d8b25a" stroke-width="3.2" stroke-linecap="round"/><path d="M180.9,126.1 H192.9 M186.9,119.1 V132.1" stroke="#d8b25a" stroke-width="3" stroke-linecap="round"/><circle cx="186.9" cy="126.1" r="2.8" fill="#4aa0d8" stroke="#182230" stroke-width="1"/><ellipse cx="179.2" cy="184.3" rx="4" ry="5" fill="#5ab6f0" stroke="#182230" stroke-width="1.5"/><line x1="163.0" y1="185.2" x2="179.2" y2="184.3" stroke="#182230" stroke-width="9" stroke-linecap="round"/><line x1="163.0" y1="185.2" x2="179.2" y2="184.3" stroke="#5ab6f0" stroke-width="6" stroke-linecap="round"/><animate attributeName="display" values="none;inline;none;none;none;none" keyTimes="0.0000;0.2113;0.4225;0.5211;0.6197;0.7183" calcMode="discrete" dur="710ms" repeatCount="indefinite"/></g><g display="none"><ellipse cx="144.0" cy="242" rx="30" ry="6" fill="#0a0f15"/><line x1="162.6" y1="176.0" x2="175.9" y2="186.0" stroke="#182230" stroke-width="9" stroke-linecap="round"/><line x1="162.6" y1="176.0" x2="175.9" y2="186.0" stroke="#ee9d5a" stroke-width="6" stroke-linecap="round"/><line x1="154.7" y1="160.5" x2="162.6" y2="176.0" stroke="#182230" stroke-width="10" stroke-linecap="round"/><line x1="154.7" y1="160.5" x2="162.6" y2="176.0" stroke="#ee9d5a" stroke-width="7" stroke-linecap="round"/><ellipse cx="175.9" cy="186.0" rx="4" ry="5" fill="#ee9d5a" stroke="#182230" stroke-width="1.5"/><line x1="125.2" y1="227.8" x2="129.9" y2="238.6" stroke="#182230" stroke-width="10" stroke-linecap="round"/><line x1="125.2" y1="227.8" x2="129.9" y2="238.6" stroke="#ee9d5a" stroke-width="7" stroke-linecap="round"/><line x1="153.1" y1="225.0" x2="125.2" y2="225.8" stroke="#182230" stroke-width="10" stroke-linecap="round"/><line x1="153.1" y1="225.0" x2="125.2" y2="225.8" stroke="#ee9d5a" stroke-width="7" stroke-linecap="round"/><line x1="144.0" y1="200.6" x2="153.1" y2="225.0" stroke="#182230" stroke-width="12" stroke-linecap="round"/><line x1="144.0" y1="200.6" x2="153.1" y2="225.0" stroke="#ee9d5a" stroke-width="9" stroke-linecap="round"/><ellipse cx="153.1" cy="225.0" rx="4" ry="4" fill="#e1e8ec" stroke="#182230" stroke-width="1.5"/><ellipse cx="160.8" cy="171.5" rx="6" ry="5" fill="#dfe4e8" stroke="#182230" stroke-width="1"/><rect x="156.8" y="168.5" width="8" height="14" rx="2" fill="#f5f1e3" stroke="#b8923a" stroke-width="1.2"/><line x1="144.0" y1="203.6" x2="153.1" y2="227.9" stroke="#182230" stroke-width="12" stroke-linecap="round"/><line x1="144.0" y1="203.6" x2="153.1" y2="227.9" stroke="#5ab6f0" stroke-width="9" stroke-linecap="round"/><line x1="153.1" y1="227.9" x2="125.2" y2="229.4" stroke="#182230" stroke-width="10" stroke-linecap="round"/><line x1="153.1" y1="227.9" x2="125.2" y2="229.4" stroke="#5ab6f0" stroke-width="7" stroke-linecap="round"/><ellipse cx="153.1" cy="227.9" rx="4" ry="4" fill="#e1e8ec" stroke="#182230" stroke-width="1.5"/><line x1="158.5" y1="148.5" x2="153.6" y2="166.9" stroke="#182230" stroke-width="10" stroke-linecap="round"/><line x1="158.5" y1="148.5" x2="153.6" y2="166.9" stroke="#b6c2cc" stroke-width="7" stroke-linecap="round"/><polygon points="163.9,159.3 148.5,155.1 138.2,200.5 149.8,203.7" fill="#b6c2cc" stroke="#182230" stroke-width="2" stroke-linejoin="round"/><ellipse cx="144.0" cy="202.1" rx="10" ry="7" fill="#637487" stroke="#182230" stroke-width="2"/><polygon points="169.0,123.9 167.3,114.2 166.9,129.6" fill="#f0d7c3" stroke="#182230" stroke-width="1.5" stroke-linejoin="round"/><polygon points="169.0,127.2 167.3,122.9 166.9,132.8" fill="#f0d7c3" stroke="#182230" stroke-width="1.5" stroke-linejoin="round"/><ellipse cx="167.6" cy="129.3" rx="21" ry="24" fill="#d2dbe1" stroke="#182230" stroke-width="2"/><ellipse cx="182.4" cy="132.6" rx="1.7" ry="2" fill="#182230"/><polygon points="185.8,134.9 190.1,140.8 183.4,141.5" fill="#d2dbe1" stroke="#182230" stroke-width="1"/><ellipse cx="160.8" cy="173.5" rx="6" ry="5" fill="#dfe4e8" stroke="#182230" stroke-width="1"/><rect x="156.8" y="170.5" width="8" height="14" rx="2" fill="#f5f1e3" stroke="#b8923a" stroke-width="1.2"/><line x1="125.2" y1="231.4" x2="129.9" y2="242.1" stroke="#182230" stroke-width="10" stroke-linecap="round"/><line x1="125.2" y1="231.4" x2="129.9" y2="242.1" stroke="#5ab6f0" stroke-width="7" stroke-linecap="round"/><polygon points="154.7,158.6 159.7,163.1 157.7,169.1 150.7,167.6 149.7,163.1" fill="#246a9e" stroke="#182230" stroke-width="1.2"/><line x1="154.7" y1="164.6" x2="160.4" y2="181.1" stroke="#182230" stroke-width="10" stroke-linecap="round"/><line x1="154.7" y1="164.6" x2="160.4" y2="181.1" stroke="#5ab6f0" stroke-width="7" stroke-linecap="round"/><line x1="180.1" y1="201.7" x2="184.1" y2="122.3" stroke="#182230" stroke-width="5.7" stroke-linecap="round"/><line x1="180.1" y1="201.7" x2="184.1" y2="122.3" stroke="#d8b25a" stroke-width="3.2" stroke-linecap="round"/><path d="M178.1,122.3 H190.1 M184.1,115.3 V128.3" stroke="#d8b25a" stroke-width="3" stroke-linecap="round"/><circle cx="184.1" cy="122.3" r="2.8" fill="#4aa0d8" stroke="#182230" stroke-width="1"/><ellipse cx="176.5" cy="180.9" rx="4" ry="5" fill="#5ab6f0" stroke="#182230" stroke-width="1.5"/><line x1="160.4" y1="181.1" x2="176.5" y2="180.9" stroke="#182230" stroke-width="9" stroke-linecap="round"/><line x1="160.4" y1="181.1" x2="176.5" y2="180.9" stroke="#5ab6f0" stroke-width="6" stroke-linecap="round"/><animate attributeName="display" values="none;none;inline;none;none;none" keyTimes="0.0000;0.2113;0.4225;0.5211;0.6197;0.7183" calcMode="discrete" dur="710ms" repeatCount="indefinite"/></g><g display="none"><ellipse cx="144.0" cy="242" rx="30" ry="6" fill="#0a0f15"/><line x1="155.8" y1="167.6" x2="165.4" y2="181.9" stroke="#182230" stroke-width="9" stroke-linecap="round"/><line x1="155.8" y1="167.6" x2="165.4" y2="181.9" stroke="#ee9d5a" stroke-width="6" stroke-linecap="round"/><ellipse cx="165.4" cy="181.9" rx="4" ry="5" fill="#ee9d5a" stroke="#182230" stroke-width="1.5"/><line x1="150.4" y1="150.9" x2="155.8" y2="167.6" stroke="#182230" stroke-width="10" stroke-linecap="round"/><line x1="150.4" y1="150.9" x2="155.8" y2="167.6" stroke="#ee9d5a" stroke-width="7" stroke-linecap="round"/><line x1="132.9" y1="229.6" x2="140.4" y2="239.0" stroke="#182230" stroke-width="10" stroke-linecap="round"/><line x1="132.9" y1="229.6" x2="140.4" y2="239.0" stroke="#ee9d5a" stroke-width="7" stroke-linecap="round"/><line x1="157.1" y1="214.7" x2="132.9" y2="227.6" stroke="#182230" stroke-width="10" stroke-linecap="round"/><line x1="157.1" y1="214.7" x2="132.9" y2="227.6" stroke="#ee9d5a" stroke-width="7" stroke-linecap="round"/><line x1="144.0" y1="192.0" x2="157.1" y2="214.7" stroke="#182230" stroke-width="12" stroke-linecap="round"/><line x1="144.0" y1="192.0" x2="157.1" y2="214.7" stroke="#ee9d5a" stroke-width="9" stroke-linecap="round"/><ellipse cx="157.1" cy="214.7" rx="4" ry="4" fill="#e1e8ec" stroke="#182230" stroke-width="1.5"/><ellipse cx="157.6" cy="161.2" rx="6" ry="5" fill="#dfe4e8" stroke="#182230" stroke-width="1"/><rect x="153.6" y="158.2" width="8" height="14" rx="2" fill="#f5f1e3" stroke="#b8923a" stroke-width="1.2"/><line x1="144.0" y1="195.0" x2="157.1" y2="217.0" stroke="#182230" stroke-width="12" stroke-linecap="round"/><line x1="144.0" y1="195.0" x2="157.1" y2="217.0" stroke="#5ab6f0" stroke-width="9" stroke-linecap="round"/><line x1="157.1" y1="217.0" x2="132.9" y2="231.2" stroke="#182230" stroke-width="10" stroke-linecap="round"/><line x1="157.1" y1="217.0" x2="132.9" y2="231.2" stroke="#5ab6f0" stroke-width="7" stroke-linecap="round"/><ellipse cx="157.1" cy="217.0" rx="4" ry="4" fill="#e1e8ec" stroke="#182230" stroke-width="1.5"/><line x1="152.7" y1="138.7" x2="149.7" y2="157.4" stroke="#182230" stroke-width="10" stroke-linecap="round"/><line x1="152.7" y1="138.7" x2="149.7" y2="157.4" stroke="#b6c2cc" stroke-width="7" stroke-linecap="round"/><polygon points="159.2,148.8 143.4,146.3 138.1,192.6 149.9,194.4" fill="#b6c2cc" stroke="#182230" stroke-width="2" stroke-linejoin="round"/><ellipse cx="144.0" cy="193.5" rx="10" ry="7" fill="#637487" stroke="#182230" stroke-width="2"/><polygon points="159.8,113.1 157.1,103.7 158.5,119.0" fill="#f0d7c3" stroke="#182230" stroke-width="1.5" stroke-linejoin="round"/><polygon points="159.8,116.3 157.1,112.3 158.5,122.2" fill="#f0d7c3" stroke="#182230" stroke-width="1.5" stroke-linejoin="round"/><ellipse cx="158.9" cy="118.6" rx="21" ry="24" fill="#d2dbe1" stroke="#182230" stroke-width="2"/><ellipse cx="174.0" cy="119.8" rx="1.7" ry="2" fill="#182230"/><polygon points="177.7,121.6 182.8,126.8 176.3,128.4" fill="#d2dbe1" stroke="#182230" stroke-width="1"/><ellipse cx="157.6" cy="163.2" rx="6" ry="5" fill="#dfe4e8" stroke="#182230" stroke-width="1"/><rect x="153.6" y="160.2" width="8" height="14" rx="2" fill="#f5f1e3" stroke="#b8923a" stroke-width="1.2"/><line x1="132.9" y1="233.2" x2="140.4" y2="242.3" stroke="#182230" stroke-width="10" stroke-linecap="round"/><line x1="132.9" y1="233.2" x2="140.4" y2="242.3" stroke="#5ab6f0" stroke-width="7" stroke-linecap="round"/><polygon points="150.4,149.1 155.4,153.6 153.4,159.6 146.4,158.1 145.4,153.6" fill="#246a9e" stroke="#182230" stroke-width="1.2"/><line x1="150.4" y1="155.1" x2="154.6" y2="172.2" stroke="#182230" stroke-width="10" stroke-linecap="round"/><line x1="150.4" y1="155.1" x2="154.6" y2="172.2" stroke="#5ab6f0" stroke-width="7" stroke-linecap="round"/><line x1="173.7" y1="197.0" x2="177.8" y2="114.1" stroke="#182230" stroke-width="5.7" stroke-linecap="round"/><line x1="173.7" y1="197.0" x2="177.8" y2="114.1" stroke="#d8b25a" stroke-width="3.2" stroke-linecap="round"/><path d="M171.8,114.1 H183.8 M177.8,107.1 V120.1" stroke="#d8b25a" stroke-width="3" stroke-linecap="round"/><circle cx="177.8" cy="114.1" r="2.8" fill="#4aa0d8" stroke="#182230" stroke-width="1"/><ellipse cx="170.3" cy="173.6" rx="4" ry="5" fill="#5ab6f0" stroke="#182230" stroke-width="1.5"/><line x1="154.6" y1="172.2" x2="170.3" y2="173.6" stroke="#182230" stroke-width="9" stroke-linecap="round"/><line x1="154.6" y1="172.2" x2="170.3" y2="173.6" stroke="#5ab6f0" stroke-width="6" stroke-linecap="round"/><animate attributeName="display" values="none;none;none;inline;none;none" keyTimes="0.0000;0.2113;0.4225;0.5211;0.6197;0.7183" calcMode="discrete" dur="710ms" repeatCount="indefinite"/></g><g display="none"><ellipse cx="144.0" cy="242" rx="30" ry="6" fill="#0a0f15"/><line x1="148.9" y1="159.4" x2="153.5" y2="176.2" stroke="#182230" stroke-width="9" stroke-linecap="round"/><line x1="148.9" y1="159.4" x2="153.5" y2="176.2" stroke="#ee9d5a" stroke-width="6" stroke-linecap="round"/><ellipse cx="153.5" cy="176.2" rx="4" ry="5" fill="#ee9d5a" stroke="#182230" stroke-width="1.5"/><line x1="146.0" y1="141.9" x2="148.9" y2="159.4" stroke="#182230" stroke-width="10" stroke-linecap="round"/><line x1="146.0" y1="141.9" x2="148.9" y2="159.4" stroke="#ee9d5a" stroke-width="7" stroke-linecap="round"/><line x1="140.5" y1="231.4" x2="150.5" y2="238.8" stroke="#182230" stroke-width="10" stroke-linecap="round"/><line x1="140.5" y1="231.4" x2="150.5" y2="238.8" stroke="#ee9d5a" stroke-width="7" stroke-linecap="round"/><line x1="155.5" y1="207.1" x2="140.5" y2="229.4" stroke="#182230" stroke-width="10" stroke-linecap="round"/><line x1="155.5" y1="207.1" x2="140.5" y2="229.4" stroke="#ee9d5a" stroke-width="7" stroke-linecap="round"/><line x1="144.0" y1="183.4" x2="155.5" y2="207.1" stroke="#182230" stroke-width="12" stroke-linecap="round"/><line x1="144.0" y1="183.4" x2="155.5" y2="207.1" stroke="#ee9d5a" stroke-width="9" stroke-linecap="round"/><ellipse cx="155.5" cy="207.1" rx="4" ry="4" fill="#e1e8ec" stroke="#182230" stroke-width="1.5"/><ellipse cx="154.1" cy="151.4" rx="6" ry="5" fill="#dfe4e8" stroke="#182230" stroke-width="1"/><rect x="150.1" y="148.4" width="8" height="14" rx="2" fill="#f5f1e3" stroke="#b8923a" stroke-width="1.2"/><line x1="144.0" y1="186.4" x2="155.5" y2="208.9" stroke="#182230" stroke-width="12" stroke-linecap="round"/><line x1="144.0" y1="186.4" x2="155.5" y2="208.9" stroke="#5ab6f0" stroke-width="9" stroke-linecap="round"/><line x1="155.5" y1="208.9" x2="140.5" y2="233.0" stroke="#182230" stroke-width="10" stroke-linecap="round"/><line x1="155.5" y1="208.9" x2="140.5" y2="233.0" stroke="#5ab6f0" stroke-width="7" stroke-linecap="round"/><ellipse cx="155.5" cy="208.9" rx="4" ry="4" fill="#e1e8ec" stroke="#182230" stroke-width="1.5"/><line x1="146.7" y1="129.5" x2="145.8" y2="148.4" stroke="#182230" stroke-width="10" stroke-linecap="round"/><line x1="146.7" y1="129.5" x2="145.8" y2="148.4" stroke="#b6c2cc" stroke-width="7" stroke-linecap="round"/><polygon points="154.3,138.9 138.3,138.1 138.0,184.6 150.0,185.2" fill="#b6c2cc" stroke="#182230" stroke-width="2" stroke-linejoin="round"/><ellipse cx="144.0" cy="184.9" rx="10" ry="7" fill="#637487" stroke="#182230" stroke-width="2"/><polygon points="150.3,103.4 146.7,94.5 149.9,109.4" fill="#f0d7c3" stroke="#182230" stroke-width="1.5" stroke-linejoin="round"/><polygon points="150.3,106.6 146.7,103.1 149.9,112.6" fill="#f0d7c3" stroke="#182230" stroke-width="1.5" stroke-linejoin="round"/><ellipse cx="150.1" cy="109.0" rx="21" ry="24" fill="#d2dbe1" stroke="#182230" stroke-width="2"/><ellipse cx="165.2" cy="108.0" rx="1.7" ry="2" fill="#182230"/><polygon points="169.1,109.3 174.8,113.6 168.6,116.2" fill="#d2dbe1" stroke="#182230" stroke-width="1"/><ellipse cx="154.1" cy="153.4" rx="6" ry="5" fill="#dfe4e8" stroke="#182230" stroke-width="1"/><rect x="150.1" y="150.4" width="8" height="14" rx="2" fill="#f5f1e3" stroke="#b8923a" stroke-width="1.2"/><line x1="140.5" y1="235.0" x2="150.5" y2="241.9" stroke="#182230" stroke-width="10" stroke-linecap="round"/><line x1="140.5" y1="235.0" x2="150.5" y2="241.9" stroke="#5ab6f0" stroke-width="7" stroke-linecap="round"/><polygon points="146.0,140.0 151.0,144.5 149.0,150.5 142.0,149.0 141.0,144.5" fill="#246a9e" stroke="#182230" stroke-width="1.2"/><line x1="166.9" y1="192.7" x2="171.2" y2="106.4" stroke="#182230" stroke-width="5.7" stroke-linecap="round"/><line x1="166.9" y1="192.7" x2="171.2" y2="106.4" stroke="#d8b25a" stroke-width="3.2" stroke-linecap="round"/><path d="M165.2,106.4 H177.2 M171.2,99.4 V112.4" stroke="#d8b25a" stroke-width="3" stroke-linecap="round"/><circle cx="171.2" cy="106.4" r="2.8" fill="#4aa0d8" stroke="#182230" stroke-width="1"/><line x1="146.0" y1="146.0" x2="148.6" y2="163.8" stroke="#182230" stroke-width="10" stroke-linecap="round"/><line x1="146.0" y1="146.0" x2="148.6" y2="163.8" stroke="#5ab6f0" stroke-width="7" stroke-linecap="round"/><ellipse cx="163.7" cy="166.8" rx="4" ry="5" fill="#5ab6f0" stroke="#182230" stroke-width="1.5"/><line x1="148.6" y1="163.8" x2="163.7" y2="166.8" stroke="#182230" stroke-width="9" stroke-linecap="round"/><line x1="148.6" y1="163.8" x2="163.7" y2="166.8" stroke="#5ab6f0" stroke-width="6" stroke-linecap="round"/><animate attributeName="display" values="none;none;none;none;inline;none" keyTimes="0.0000;0.2113;0.4225;0.5211;0.6197;0.7183" calcMode="discrete" dur="710ms" repeatCount="indefinite"/></g><g display="none"><ellipse cx="144.0" cy="242" rx="30" ry="6" fill="#0a0f15"/><line x1="145.7" y1="155.8" x2="147.8" y2="173.1" stroke="#182230" stroke-width="9" stroke-linecap="round"/><line x1="145.7" y1="155.8" x2="147.8" y2="173.1" stroke="#ee9d5a" stroke-width="6" stroke-linecap="round"/><ellipse cx="147.8" cy="173.1" rx="4" ry="5" fill="#ee9d5a" stroke="#182230" stroke-width="1.5"/><line x1="144.0" y1="137.9" x2="145.7" y2="155.8" stroke="#182230" stroke-width="10" stroke-linecap="round"/><line x1="144.0" y1="137.9" x2="145.7" y2="155.8" stroke="#ee9d5a" stroke-width="7" stroke-linecap="round"/><line x1="144.0" y1="232.2" x2="154.9" y2="238.5" stroke="#182230" stroke-width="10" stroke-linecap="round"/><line x1="144.0" y1="232.2" x2="154.9" y2="238.5" stroke="#ee9d5a" stroke-width="7" stroke-linecap="round"/><line x1="152.2" y1="204.5" x2="144.0" y2="230.2" stroke="#182230" stroke-width="10" stroke-linecap="round"/><line x1="152.2" y1="204.5" x2="144.0" y2="230.2" stroke="#ee9d5a" stroke-width="7" stroke-linecap="round"/><line x1="144.0" y1="179.5" x2="152.2" y2="204.5" stroke="#182230" stroke-width="12" stroke-linecap="round"/><line x1="144.0" y1="179.5" x2="152.2" y2="204.5" stroke="#ee9d5a" stroke-width="9" stroke-linecap="round"/><ellipse cx="152.2" cy="204.5" rx="4" ry="4" fill="#e1e8ec" stroke="#182230" stroke-width="1.5"/><ellipse cx="152.5" cy="147.0" rx="6" ry="5" fill="#dfe4e8" stroke="#182230" stroke-width="1"/><rect x="148.5" y="144.0" width="8" height="14" rx="2" fill="#f5f1e3" stroke="#b8923a" stroke-width="1.2"/><line x1="144.0" y1="182.5" x2="152.2" y2="206.6" stroke="#182230" stroke-width="12" stroke-linecap="round"/><line x1="144.0" y1="182.5" x2="152.2" y2="206.6" stroke="#5ab6f0" stroke-width="9" stroke-linecap="round"/><line x1="152.2" y1="206.6" x2="144.0" y2="233.8" stroke="#182230" stroke-width="10" stroke-linecap="round"/><line x1="152.2" y1="206.6" x2="144.0" y2="233.8" stroke="#5ab6f0" stroke-width="7" stroke-linecap="round"/><ellipse cx="152.2" cy="206.6" rx="4" ry="4" fill="#e1e8ec" stroke="#182230" stroke-width="1.5"/><line x1="144.0" y1="125.5" x2="144.0" y2="144.5" stroke="#182230" stroke-width="10" stroke-linecap="round"/><line x1="144.0" y1="125.5" x2="144.0" y2="144.5" stroke="#b6c2cc" stroke-width="7" stroke-linecap="round"/><polygon points="152.0,134.5 136.0,134.5 138.0,181.0 150.0,181.0" fill="#b6c2cc" stroke="#182230" stroke-width="2" stroke-linejoin="round"/><ellipse cx="144.0" cy="181.0" rx="10" ry="7" fill="#637487" stroke="#182230" stroke-width="2"/><polygon points="146.0,99.4 142.0,90.7 146.0,105.4" fill="#f0d7c3" stroke="#182230" stroke-width="1.5" stroke-linejoin="round"/><polygon points="146.0,102.6 142.0,99.3 146.0,108.6" fill="#f0d7c3" stroke="#182230" stroke-width="1.5" stroke-linejoin="round"/><ellipse cx="146.0" cy="105.0" rx="21" ry="24" fill="#d2dbe1" stroke="#182230" stroke-width="2"/><ellipse cx="161.0" cy="103.0" rx="1.7" ry="2" fill="#182230"/><polygon points="165.0,104.0 171.0,108.0 165.0,111.0" fill="#d2dbe1" stroke="#182230" stroke-width="1"/><ellipse cx="152.5" cy="149.0" rx="6" ry="5" fill="#dfe4e8" stroke="#182230" stroke-width="1"/><rect x="148.5" y="146.0" width="8" height="14" rx="2" fill="#f5f1e3" stroke="#b8923a" stroke-width="1.2"/><line x1="144.0" y1="235.8" x2="154.9" y2="241.5" stroke="#182230" stroke-width="10" stroke-linecap="round"/><line x1="144.0" y1="235.8" x2="154.9" y2="241.5" stroke="#5ab6f0" stroke-width="7" stroke-linecap="round"/><polygon points="144.0,136.1 149.0,140.6 147.0,146.6 140.0,145.1 139.0,140.6" fill="#246a9e" stroke="#182230" stroke-width="1.2"/><line x1="163.7" y1="190.8" x2="168.1" y2="102.9" stroke="#182230" stroke-width="5.7" stroke-linecap="round"/><line x1="163.7" y1="190.8" x2="168.1" y2="102.9" stroke="#d8b25a" stroke-width="3.2" stroke-linecap="round"/><path d="M162.1,102.9 H174.1 M168.1,95.9 V108.9" stroke="#d8b25a" stroke-width="3" stroke-linecap="round"/><circle cx="168.1" cy="102.9" r="2.8" fill="#4aa0d8" stroke="#182230" stroke-width="1"/><line x1="144.0" y1="142.1" x2="145.9" y2="160.0" stroke="#182230" stroke-width="10" stroke-linecap="round"/><line x1="144.0" y1="142.1" x2="145.9" y2="160.0" stroke="#5ab6f0" stroke-width="7" stroke-linecap="round"/><ellipse cx="160.7" cy="163.8" rx="4" ry="5" fill="#5ab6f0" stroke="#182230" stroke-width="1.5"/><line x1="145.9" y1="160.0" x2="160.7" y2="163.8" stroke="#182230" stroke-width="9" stroke-linecap="round"/><line x1="145.9" y1="160.0" x2="160.7" y2="163.8" stroke="#5ab6f0" stroke-width="6" stroke-linecap="round"/><animate attributeName="display" values="none;none;none;none;none;inline" keyTimes="0.0000;0.2113;0.4225;0.5211;0.6197;0.7183" calcMode="discrete" dur="710ms" repeatCount="indefinite"/></g></g></svg>
